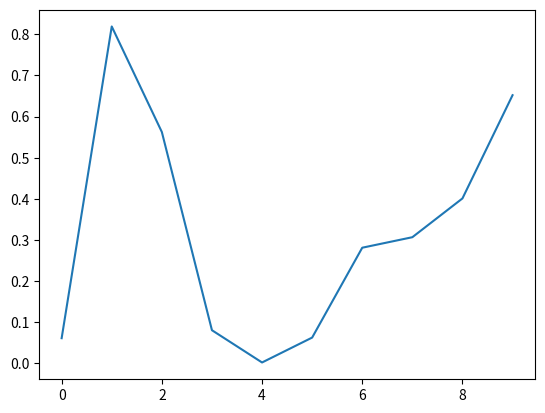
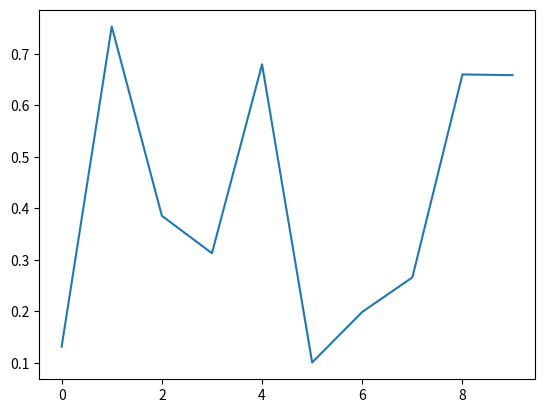
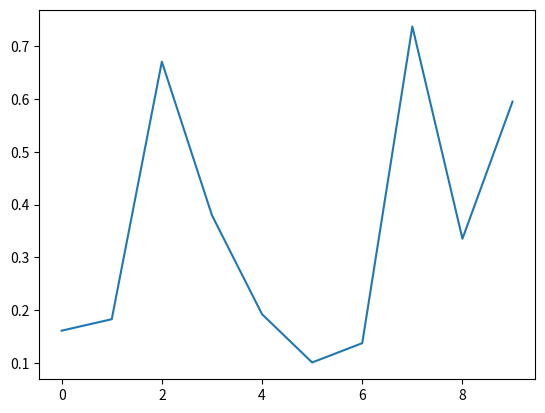
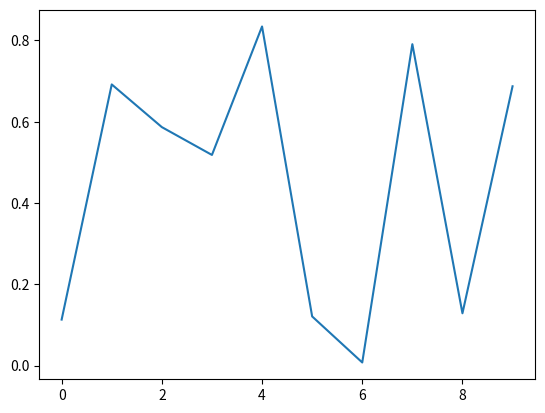
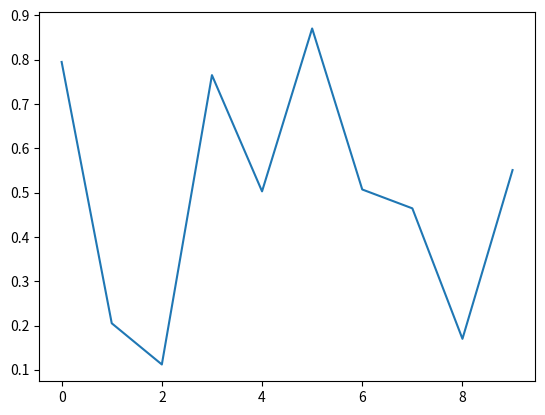
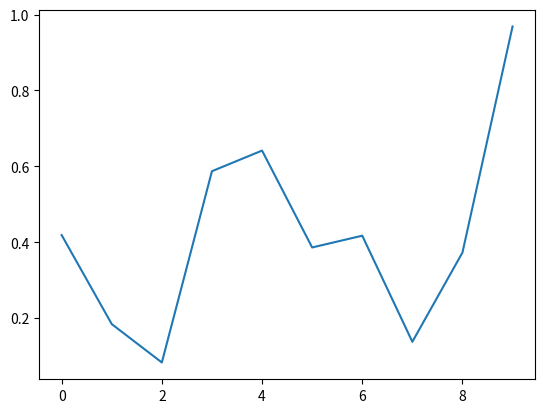
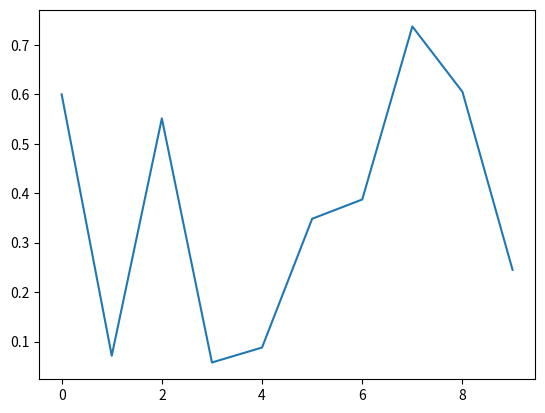
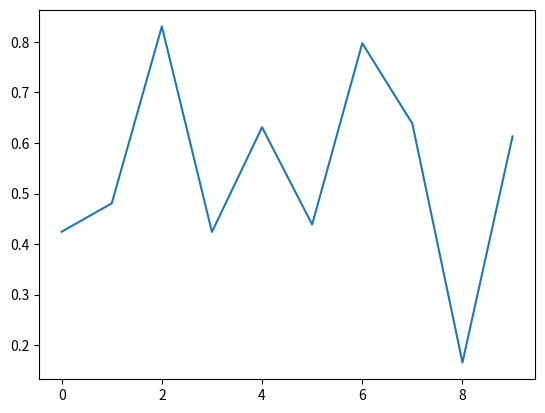
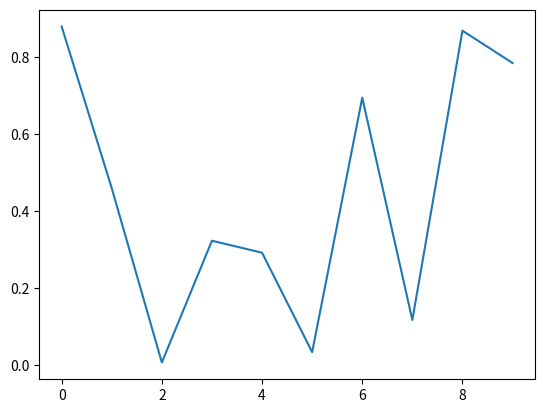
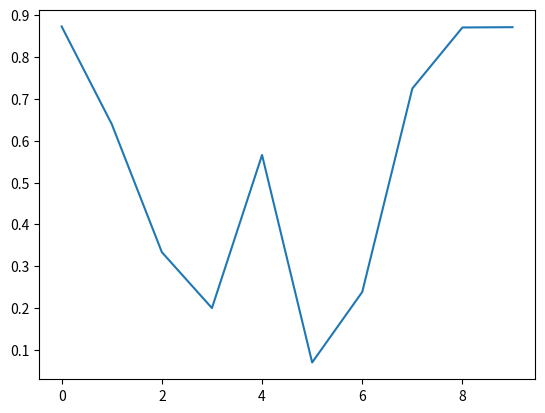
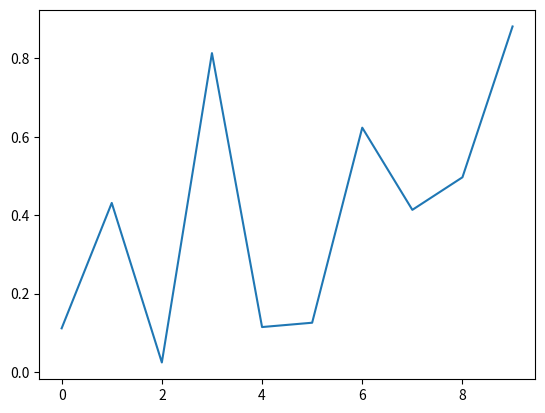
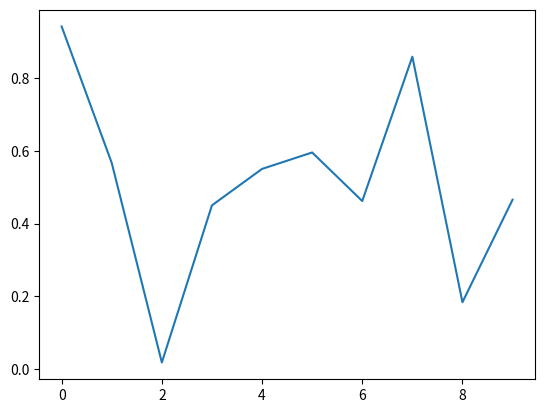
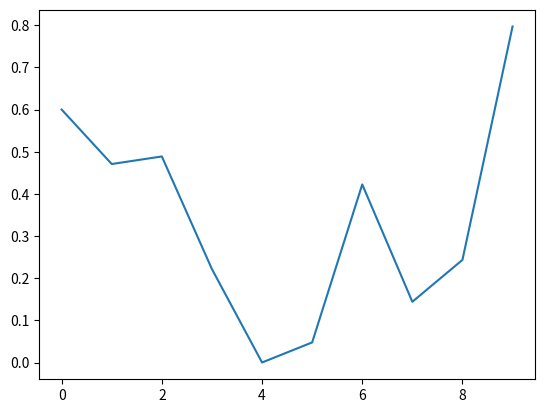
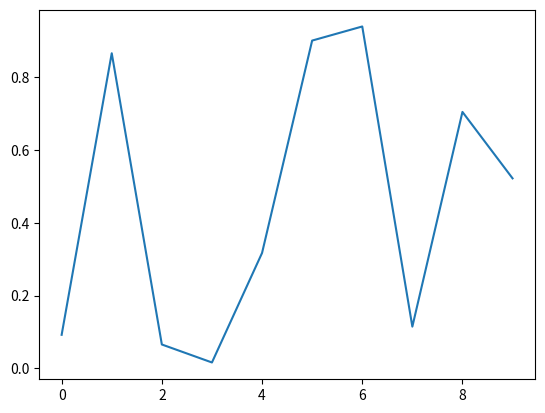
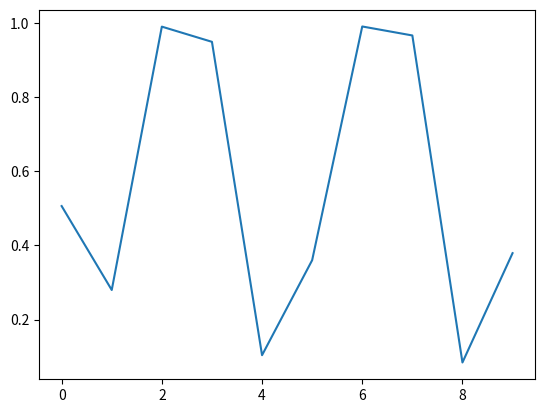

The matplotlib source for these figures, in order:
from matplotlib import pyplot
import numpy

pyplot.figure()
pyplot.plot(numpy.random.rand(10))
pyplot.show()
from matplotlib import pyplot
import numpy

pyplot.figure()
pyplot.plot(numpy.random.rand(10))
pyplot.show()
from matplotlib import pyplot
import numpy

pyplot.figure()
pyplot.plot(numpy.random.rand(10))
pyplot.show()
from matplotlib import pyplot
import numpy

pyplot.figure()
pyplot.plot(numpy.random.rand(10))
pyplot.show()
from matplotlib import pyplot
import numpy

pyplot.figure()
pyplot.plot(numpy.random.rand(10))
pyplot.show()
from matplotlib import pyplot
import numpy

pyplot.figure()
pyplot.plot(numpy.random.rand(10))
pyplot.show()

from matplotlib import pyplot
import numpy

pyplot.figure()
pyplot.plot(numpy.random.rand(10))
pyplot.show()

from matplotlib import pyplot
import numpy

pyplot.figure()
pyplot.plot(numpy.random.rand(10))
pyplot.show()

from matplotlib import pyplot
import numpy

pyplot.figure()
pyplot.plot(numpy.random.rand(10))
pyplot.show()

from matplotlib import pyplot
import numpy

pyplot.figure()
pyplot.plot(numpy.random.rand(10))
pyplot.show()

from matplotlib import pyplot
import numpy

pyplot.figure()
pyplot.plot(numpy.random.rand(10))
pyplot.show()

from matplotlib import pyplot
import numpy

pyplot.figure()
pyplot.plot(numpy.random.rand(10))
pyplot.show()

from matplotlib import pyplot
import numpy

pyplot.figure()
pyplot.plot(numpy.random.rand(10))
pyplot.show()

from matplotlib import pyplot
import numpy

pyplot.figure()
pyplot.plot(numpy.random.rand(10))
pyplot.show()

from matplotlib import pyplot
import numpy

pyplot.figure()
pyplot.plot(numpy.random.rand(10))
pyplot.show()
